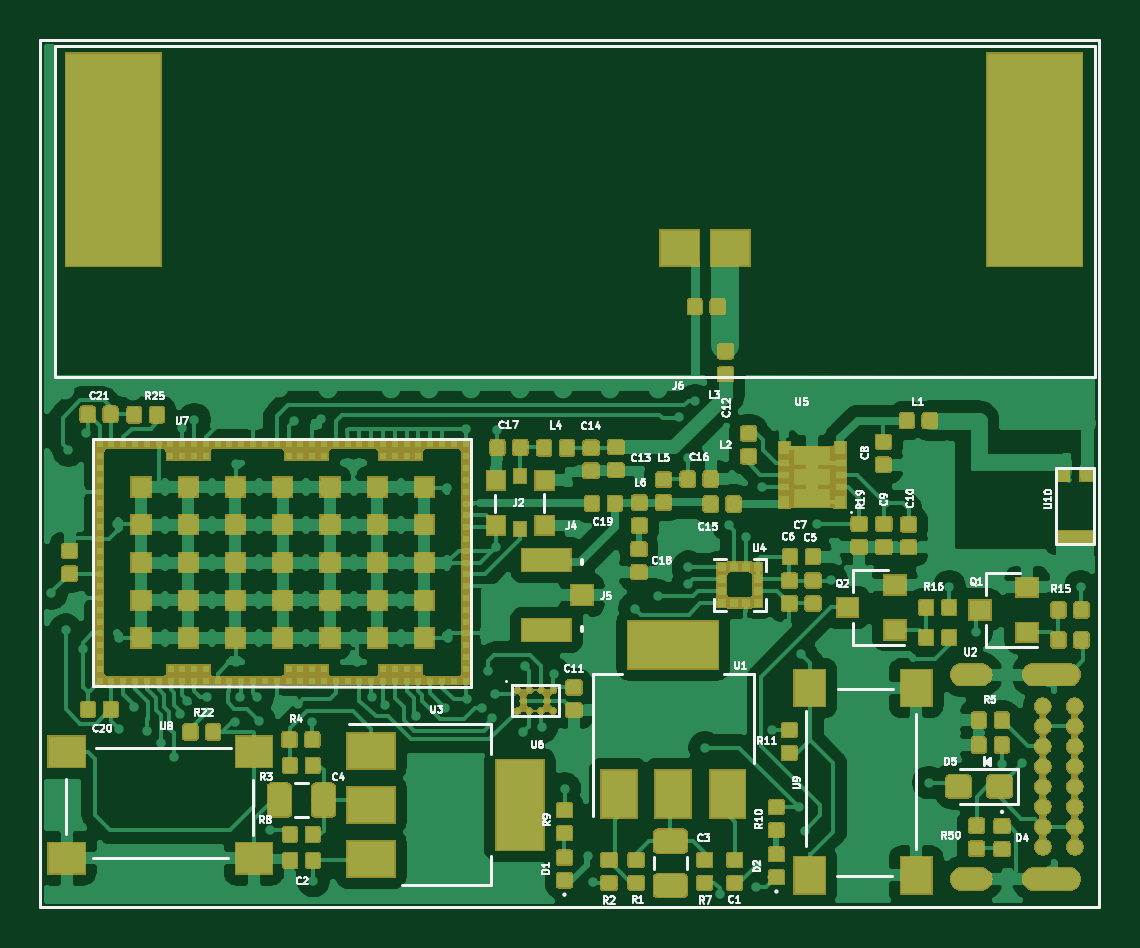
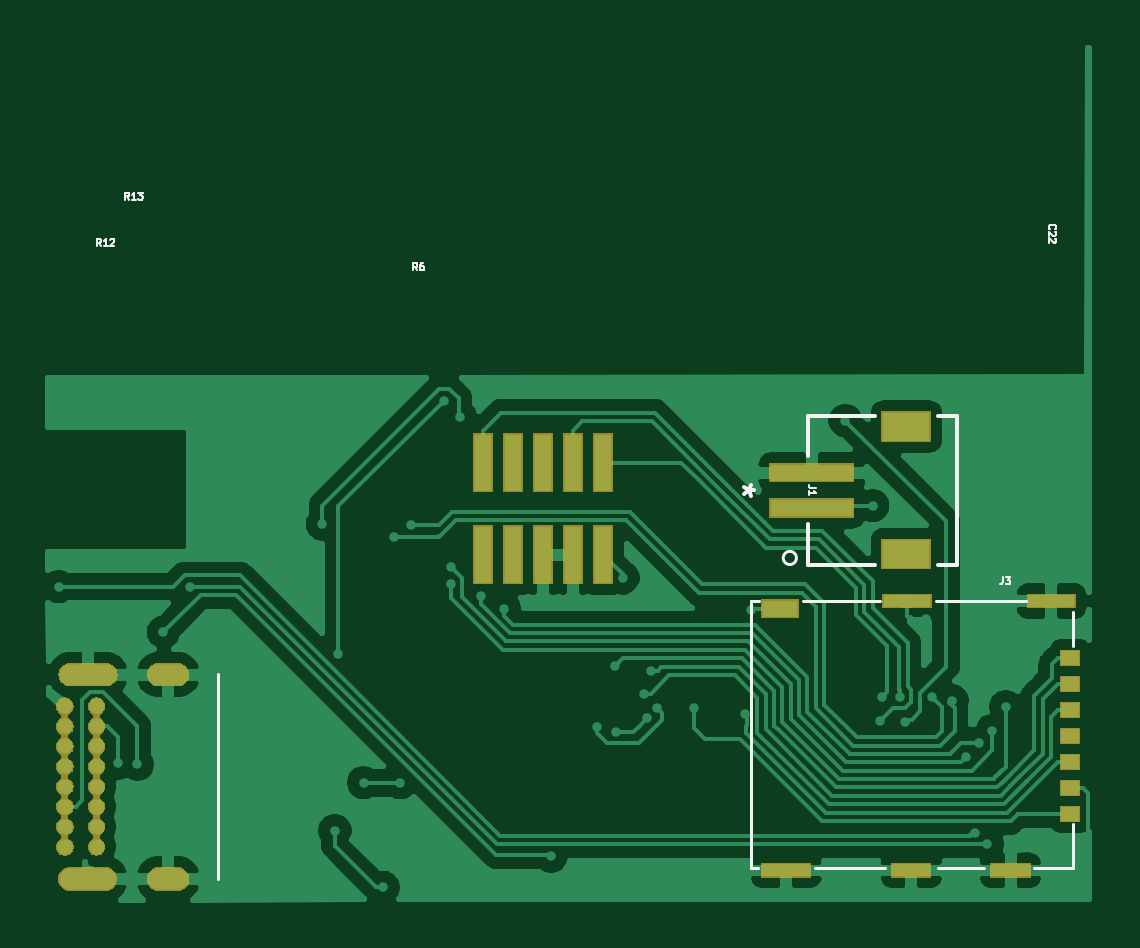
Circuit board: 11 layer files. Board 44.3 x 36.1 mm.
- bottom_copper: ShadowRunner-B_Cu.gbr (72886 bytes)
- bottom_mask: ShadowRunner-B_Mask.gbr (25588 bytes)
- paste: ShadowRunner-B_Paste.gbr (1465 bytes)
- bottom_silk: ShadowRunner-B_SilkS.gbr (6261 bytes)
- outline: ShadowRunner-Edge_Cuts.gbr (461 bytes)
- top_copper: ShadowRunner-F_Cu.gbr (361422 bytes)
- top_mask: ShadowRunner-F_Mask.gbr (151364 bytes)
- paste: ShadowRunner-F_Paste.gbr (191968 bytes)
- top_silk: ShadowRunner-F_SilkS.gbr (53135 bytes)
- inner_copper: ShadowRunner-In1_Cu.gbr (88372 bytes)
- inner_copper: ShadowRunner-In2_Cu.gbr (21995 bytes)

=== bottom_copper: ShadowRunner-B_Cu.gbr (72886 bytes, source omitted) ===
=== bottom_mask: ShadowRunner-B_Mask.gbr (25588 bytes, source omitted) ===
=== paste: ShadowRunner-B_Paste.gbr ===
G04 #@! TF.GenerationSoftware,KiCad,Pcbnew,(5.1.5)-3*
G04 #@! TF.CreationDate,2020-04-03T19:02:15-07:00*
G04 #@! TF.ProjectId,ShadowRunner,53686164-6f77-4527-956e-6e65722e6b69,rev?*
G04 #@! TF.SameCoordinates,Original*
G04 #@! TF.FileFunction,Paste,Bot*
G04 #@! TF.FilePolarity,Positive*
%FSLAX46Y46*%
G04 Gerber Fmt 4.6, Leading zero omitted, Abs format (unit mm)*
G04 Created by KiCad (PCBNEW (5.1.5)-3) date 2020-04-03 19:02:15*
%MOMM*%
%LPD*%
G04 APERTURE LIST*
%ADD10R,0.740000X2.400000*%
%ADD11R,0.750000X0.600000*%
%ADD12R,1.500000X0.700000*%
%ADD13R,2.000000X0.500000*%
%ADD14R,1.950000X0.500000*%
%ADD15R,1.600000X0.500000*%
%ADD16R,2.006600X1.193800*%
%ADD17R,3.505200X0.711200*%
G04 APERTURE END LIST*
D10*
X132610000Y-114225000D03*
X132610000Y-118125000D03*
X133880000Y-114225000D03*
X133880000Y-118125000D03*
X135150000Y-114225000D03*
X135150000Y-118125000D03*
X136420000Y-114225000D03*
X136420000Y-118125000D03*
X137690000Y-114225000D03*
X137690000Y-118125000D03*
D11*
X112830000Y-129100000D03*
X112830000Y-128000000D03*
X112830000Y-126900000D03*
X112830000Y-125800000D03*
X112830000Y-124700000D03*
X112830000Y-123600000D03*
X112830000Y-122500000D03*
D12*
X125107500Y-120420000D03*
D13*
X119752500Y-120092500D03*
D14*
X113632500Y-120087500D03*
D15*
X115360000Y-131490000D03*
X119560000Y-131490000D03*
D13*
X124860000Y-131490000D03*
D16*
X119772600Y-118100000D03*
X119772600Y-112700000D03*
D17*
X123772599Y-114650700D03*
X123772599Y-116149300D03*
M02*

=== bottom_silk: ShadowRunner-B_SilkS.gbr ===
G04 #@! TF.GenerationSoftware,KiCad,Pcbnew,(5.1.5)-3*
G04 #@! TF.CreationDate,2020-04-03T19:02:15-07:00*
G04 #@! TF.ProjectId,ShadowRunner,53686164-6f77-4527-956e-6e65722e6b69,rev?*
G04 #@! TF.SameCoordinates,Original*
G04 #@! TF.FileFunction,Legend,Bot*
G04 #@! TF.FilePolarity,Positive*
%FSLAX46Y46*%
G04 Gerber Fmt 4.6, Leading zero omitted, Abs format (unit mm)*
G04 Created by KiCad (PCBNEW (5.1.5)-3) date 2020-04-03 19:02:15*
%MOMM*%
%LPD*%
G04 APERTURE LIST*
%ADD10C,0.120000*%
%ADD11C,0.152400*%
%ADD12C,0.075000*%
%ADD13C,0.150000*%
G04 APERTURE END LIST*
D10*
X112725000Y-129540000D02*
X112725000Y-131372500D01*
X112725000Y-131372500D02*
X114360000Y-131372500D01*
X112697500Y-121992500D02*
X112697500Y-120537500D01*
X116465000Y-131372500D02*
X118452500Y-131372500D01*
X120670000Y-131372500D02*
X123627500Y-131372500D01*
X114690000Y-120072500D02*
X118510000Y-120072500D01*
X120875000Y-120072500D02*
X124130000Y-120072500D01*
X126015000Y-120102500D02*
X126347500Y-120102500D01*
X126347500Y-120102500D02*
X126347500Y-131372500D01*
X126347500Y-131372500D02*
X126072500Y-131372500D01*
X148905000Y-123175000D02*
X148905000Y-131862500D01*
D11*
X118436560Y-118549600D02*
X117645599Y-118549600D01*
X121108640Y-112250400D02*
X123944799Y-112250400D01*
X123944799Y-116837640D02*
X123944799Y-118549600D01*
X117645599Y-112250400D02*
X118436560Y-112250400D01*
X117645599Y-118549600D02*
X117645599Y-112250400D01*
X123944799Y-118549600D02*
X121108640Y-118549600D01*
X123944799Y-112250400D02*
X123944799Y-113962360D01*
D10*
X124984039Y-118260000D02*
G75*
G03X124984039Y-118260000I-279039J0D01*
G01*
D12*
X115687500Y-119083214D02*
X115687500Y-119297500D01*
X115701785Y-119340357D01*
X115730357Y-119368928D01*
X115773214Y-119383214D01*
X115801785Y-119383214D01*
X115573214Y-119083214D02*
X115387500Y-119083214D01*
X115487500Y-119197500D01*
X115444642Y-119197500D01*
X115416071Y-119211785D01*
X115401785Y-119226071D01*
X115387500Y-119254642D01*
X115387500Y-119326071D01*
X115401785Y-119354642D01*
X115416071Y-119368928D01*
X115444642Y-119383214D01*
X115530357Y-119383214D01*
X115558928Y-119368928D01*
X115573214Y-119354642D01*
X113702142Y-104342142D02*
X113716428Y-104327857D01*
X113730714Y-104285000D01*
X113730714Y-104256428D01*
X113716428Y-104213571D01*
X113687857Y-104185000D01*
X113659285Y-104170714D01*
X113602142Y-104156428D01*
X113559285Y-104156428D01*
X113502142Y-104170714D01*
X113473571Y-104185000D01*
X113445000Y-104213571D01*
X113430714Y-104256428D01*
X113430714Y-104285000D01*
X113445000Y-104327857D01*
X113459285Y-104342142D01*
X113459285Y-104456428D02*
X113445000Y-104470714D01*
X113430714Y-104499285D01*
X113430714Y-104570714D01*
X113445000Y-104599285D01*
X113459285Y-104613571D01*
X113487857Y-104627857D01*
X113516428Y-104627857D01*
X113559285Y-104613571D01*
X113730714Y-104442142D01*
X113730714Y-104627857D01*
X113459285Y-104742142D02*
X113445000Y-104756428D01*
X113430714Y-104785000D01*
X113430714Y-104856428D01*
X113445000Y-104885000D01*
X113459285Y-104899285D01*
X113487857Y-104913571D01*
X113516428Y-104913571D01*
X113559285Y-104899285D01*
X113730714Y-104727857D01*
X113730714Y-104913571D01*
X140475000Y-106080714D02*
X140575000Y-105937857D01*
X140646428Y-106080714D02*
X140646428Y-105780714D01*
X140532142Y-105780714D01*
X140503571Y-105795000D01*
X140489285Y-105809285D01*
X140475000Y-105837857D01*
X140475000Y-105880714D01*
X140489285Y-105909285D01*
X140503571Y-105923571D01*
X140532142Y-105937857D01*
X140646428Y-105937857D01*
X140217857Y-105780714D02*
X140275000Y-105780714D01*
X140303571Y-105795000D01*
X140317857Y-105809285D01*
X140346428Y-105852142D01*
X140360714Y-105909285D01*
X140360714Y-106023571D01*
X140346428Y-106052142D01*
X140332142Y-106066428D01*
X140303571Y-106080714D01*
X140246428Y-106080714D01*
X140217857Y-106066428D01*
X140203571Y-106052142D01*
X140189285Y-106023571D01*
X140189285Y-105952142D01*
X140203571Y-105923571D01*
X140217857Y-105909285D01*
X140246428Y-105895000D01*
X140303571Y-105895000D01*
X140332142Y-105909285D01*
X140346428Y-105923571D01*
X140360714Y-105952142D01*
X153867857Y-105050714D02*
X153967857Y-104907857D01*
X154039285Y-105050714D02*
X154039285Y-104750714D01*
X153925000Y-104750714D01*
X153896428Y-104765000D01*
X153882142Y-104779285D01*
X153867857Y-104807857D01*
X153867857Y-104850714D01*
X153882142Y-104879285D01*
X153896428Y-104893571D01*
X153925000Y-104907857D01*
X154039285Y-104907857D01*
X153582142Y-105050714D02*
X153753571Y-105050714D01*
X153667857Y-105050714D02*
X153667857Y-104750714D01*
X153696428Y-104793571D01*
X153725000Y-104822142D01*
X153753571Y-104836428D01*
X153467857Y-104779285D02*
X153453571Y-104765000D01*
X153425000Y-104750714D01*
X153353571Y-104750714D01*
X153325000Y-104765000D01*
X153310714Y-104779285D01*
X153296428Y-104807857D01*
X153296428Y-104836428D01*
X153310714Y-104879285D01*
X153482142Y-105050714D01*
X153296428Y-105050714D01*
X152667857Y-103100714D02*
X152767857Y-102957857D01*
X152839285Y-103100714D02*
X152839285Y-102800714D01*
X152725000Y-102800714D01*
X152696428Y-102815000D01*
X152682142Y-102829285D01*
X152667857Y-102857857D01*
X152667857Y-102900714D01*
X152682142Y-102929285D01*
X152696428Y-102943571D01*
X152725000Y-102957857D01*
X152839285Y-102957857D01*
X152382142Y-103100714D02*
X152553571Y-103100714D01*
X152467857Y-103100714D02*
X152467857Y-102800714D01*
X152496428Y-102843571D01*
X152525000Y-102872142D01*
X152553571Y-102886428D01*
X152282142Y-102800714D02*
X152096428Y-102800714D01*
X152196428Y-102915000D01*
X152153571Y-102915000D01*
X152125000Y-102929285D01*
X152110714Y-102943571D01*
X152096428Y-102972142D01*
X152096428Y-103043571D01*
X152110714Y-103072142D01*
X152125000Y-103086428D01*
X152153571Y-103100714D01*
X152239285Y-103100714D01*
X152267857Y-103086428D01*
X152282142Y-103072142D01*
X123608313Y-115300000D02*
X123822599Y-115300000D01*
X123865456Y-115285714D01*
X123894027Y-115257142D01*
X123908313Y-115214285D01*
X123908313Y-115185714D01*
X123908313Y-115600000D02*
X123908313Y-115428571D01*
X123908313Y-115514285D02*
X123608313Y-115514285D01*
X123651170Y-115485714D01*
X123679741Y-115457142D01*
X123694027Y-115428571D01*
D13*
X126202380Y-115400000D02*
X126440476Y-115400000D01*
X126345238Y-115161904D02*
X126440476Y-115400000D01*
X126345238Y-115638095D01*
X126630952Y-115257142D02*
X126440476Y-115400000D01*
X126630952Y-115542857D01*
M02*

=== outline: ShadowRunner-Edge_Cuts.gbr ===
G04 #@! TF.GenerationSoftware,KiCad,Pcbnew,(5.1.5)-3*
G04 #@! TF.CreationDate,2020-04-03T19:02:15-07:00*
G04 #@! TF.ProjectId,ShadowRunner,53686164-6f77-4527-956e-6e65722e6b69,rev?*
G04 #@! TF.SameCoordinates,Original*
G04 #@! TF.FileFunction,Profile,NP*
%FSLAX46Y46*%
G04 Gerber Fmt 4.6, Leading zero omitted, Abs format (unit mm)*
G04 Created by KiCad (PCBNEW (5.1.5)-3) date 2020-04-03 19:02:15*
%MOMM*%
%LPD*%
G04 APERTURE LIST*
G04 APERTURE END LIST*
M02*

=== top_copper: ShadowRunner-F_Cu.gbr (361422 bytes, source omitted) ===
=== top_mask: ShadowRunner-F_Mask.gbr (151364 bytes, source omitted) ===
=== paste: ShadowRunner-F_Paste.gbr (191968 bytes, source omitted) ===
=== top_silk: ShadowRunner-F_SilkS.gbr (53135 bytes, source omitted) ===
=== inner_copper: ShadowRunner-In1_Cu.gbr (88372 bytes, source omitted) ===
=== inner_copper: ShadowRunner-In2_Cu.gbr (21995 bytes, source omitted) ===
